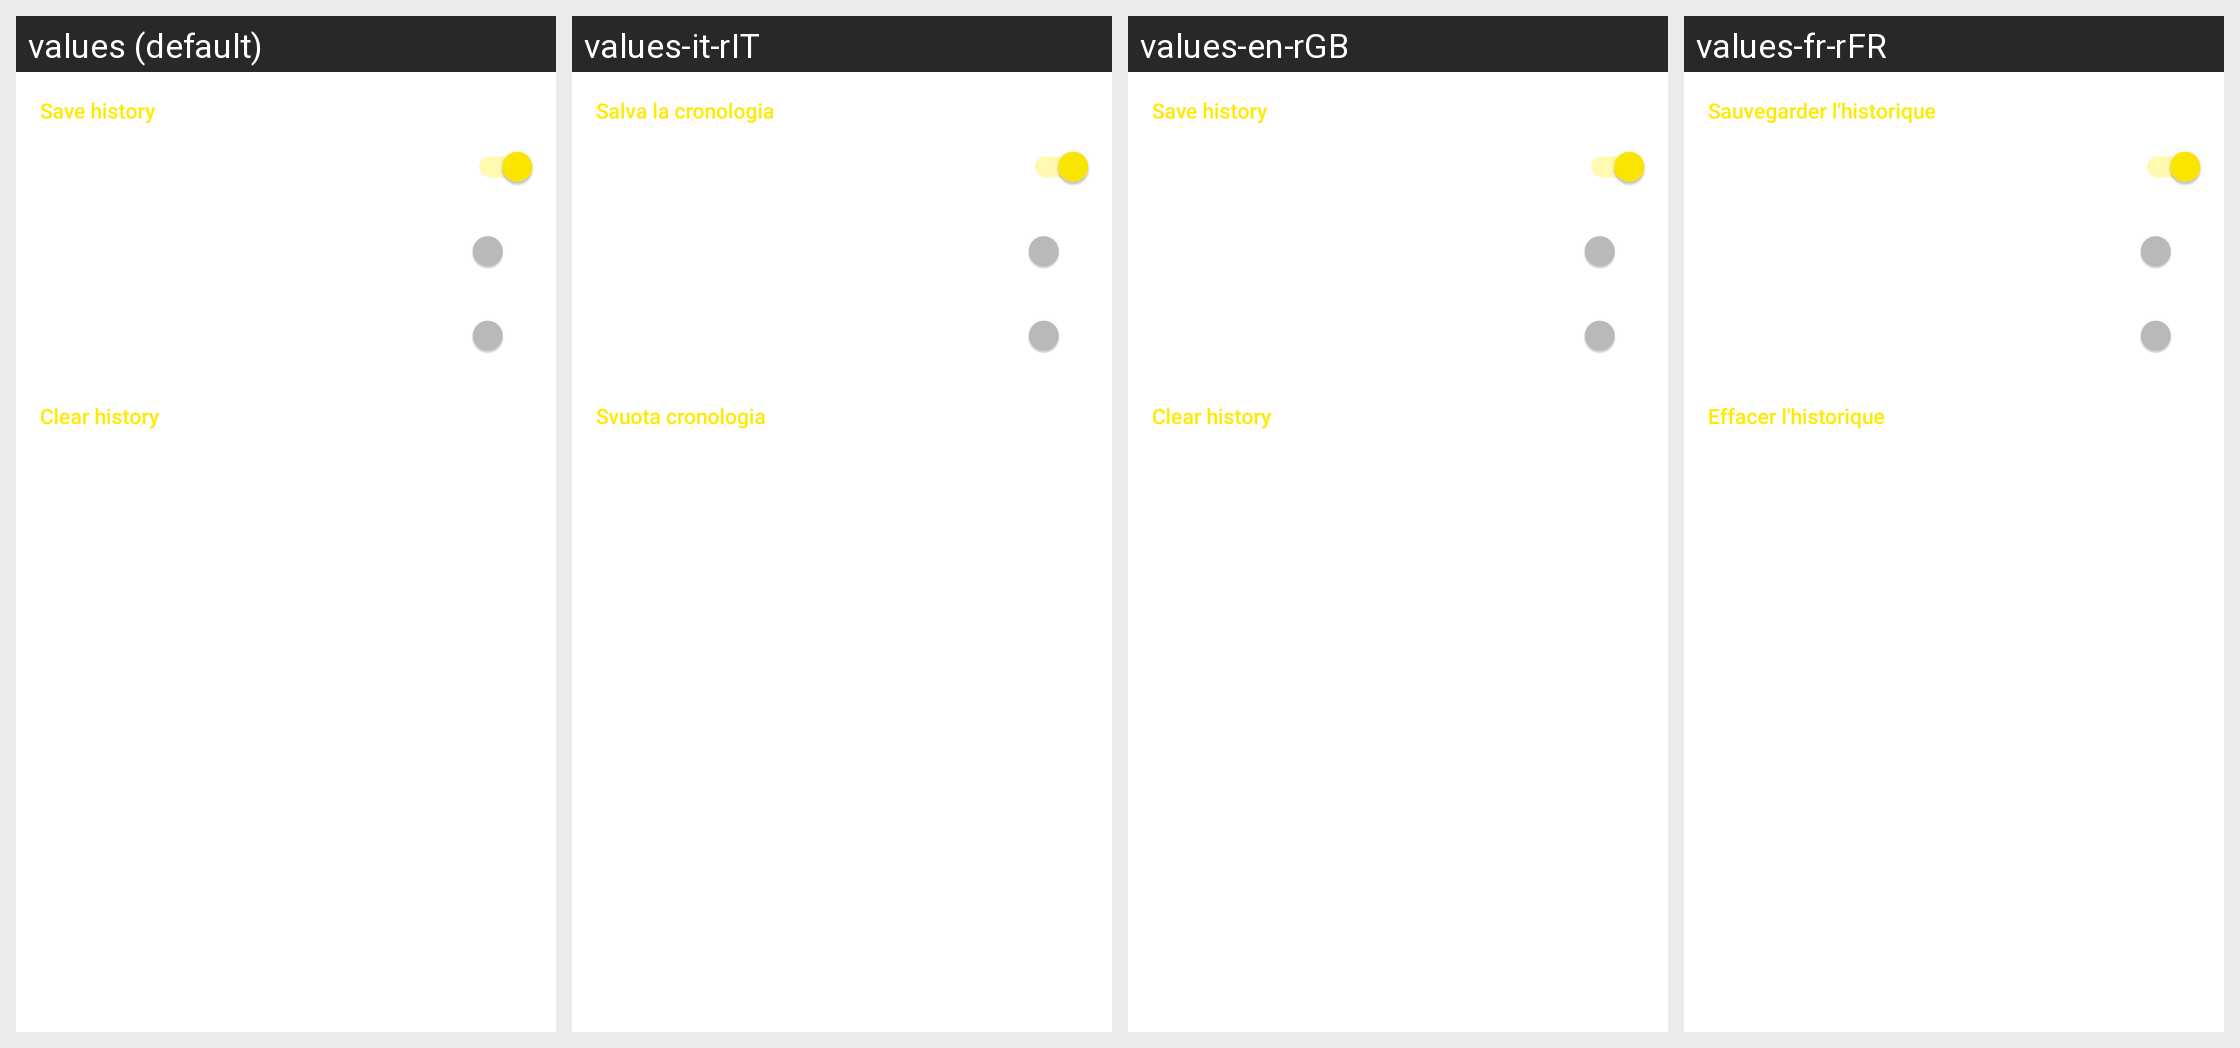

Strings drawn on this Android screen and how each of the app's shown locales translates them:
Android screen res/layout/activity_settings_history_child.xml rendered under 4 locales, left to right: values (default), values-it-rIT, values-en-rGB, values-fr-rFR. Device: Nexus 5 (rendered at 1080×1920; each locale shown at half size, 540×960, under a caption strip naming it); theme yellow_dark.
Other locales in the repository, not shown: values-af-rZA, values-ar-rSA, values-ca-rES, values-cs-rCZ, values-da-rDK, values-de-rDE, values-el-rGR, values-eo-rUY, values-es-rES, values-fi-rFI, values-fil-rPH, values-ga-rIE, values-gl-rES, values-hr-rHR, values-hu-rHU, values-in-rID, values-iw-rIL, values-ja-rJP, values-lv-rLV, values-nl-rNL, values-no-rNO, values-pl-rPL, values-pt-rBR, values-pt-rPT, values-ro-rRO, values-ru-rRU, values-sq-rAL, values-sr-rSP, values-sv-rSE, values-tr-rTR, values-uk-rUA, values-vi-rVN, values-zh-rCN, values-zh-rTW.
Strings drawn on this screen, with the default value and each locale's value (text and hints the layout hard-codes, and strings that could not be matched under every locale, appear in the picture but are not listed):

settings_section_save_history
  values: Save history
  values-it-rIT: Salva la cronologia
  values-en-rGB: Save history
  values-fr-rFR: Sauvegarder l'historique

settings_section_clear_history
  values: Clear history
  values-it-rIT: Svuota cronologia
  values-en-rGB: Clear history
  values-fr-rFR: Effacer l'historique
